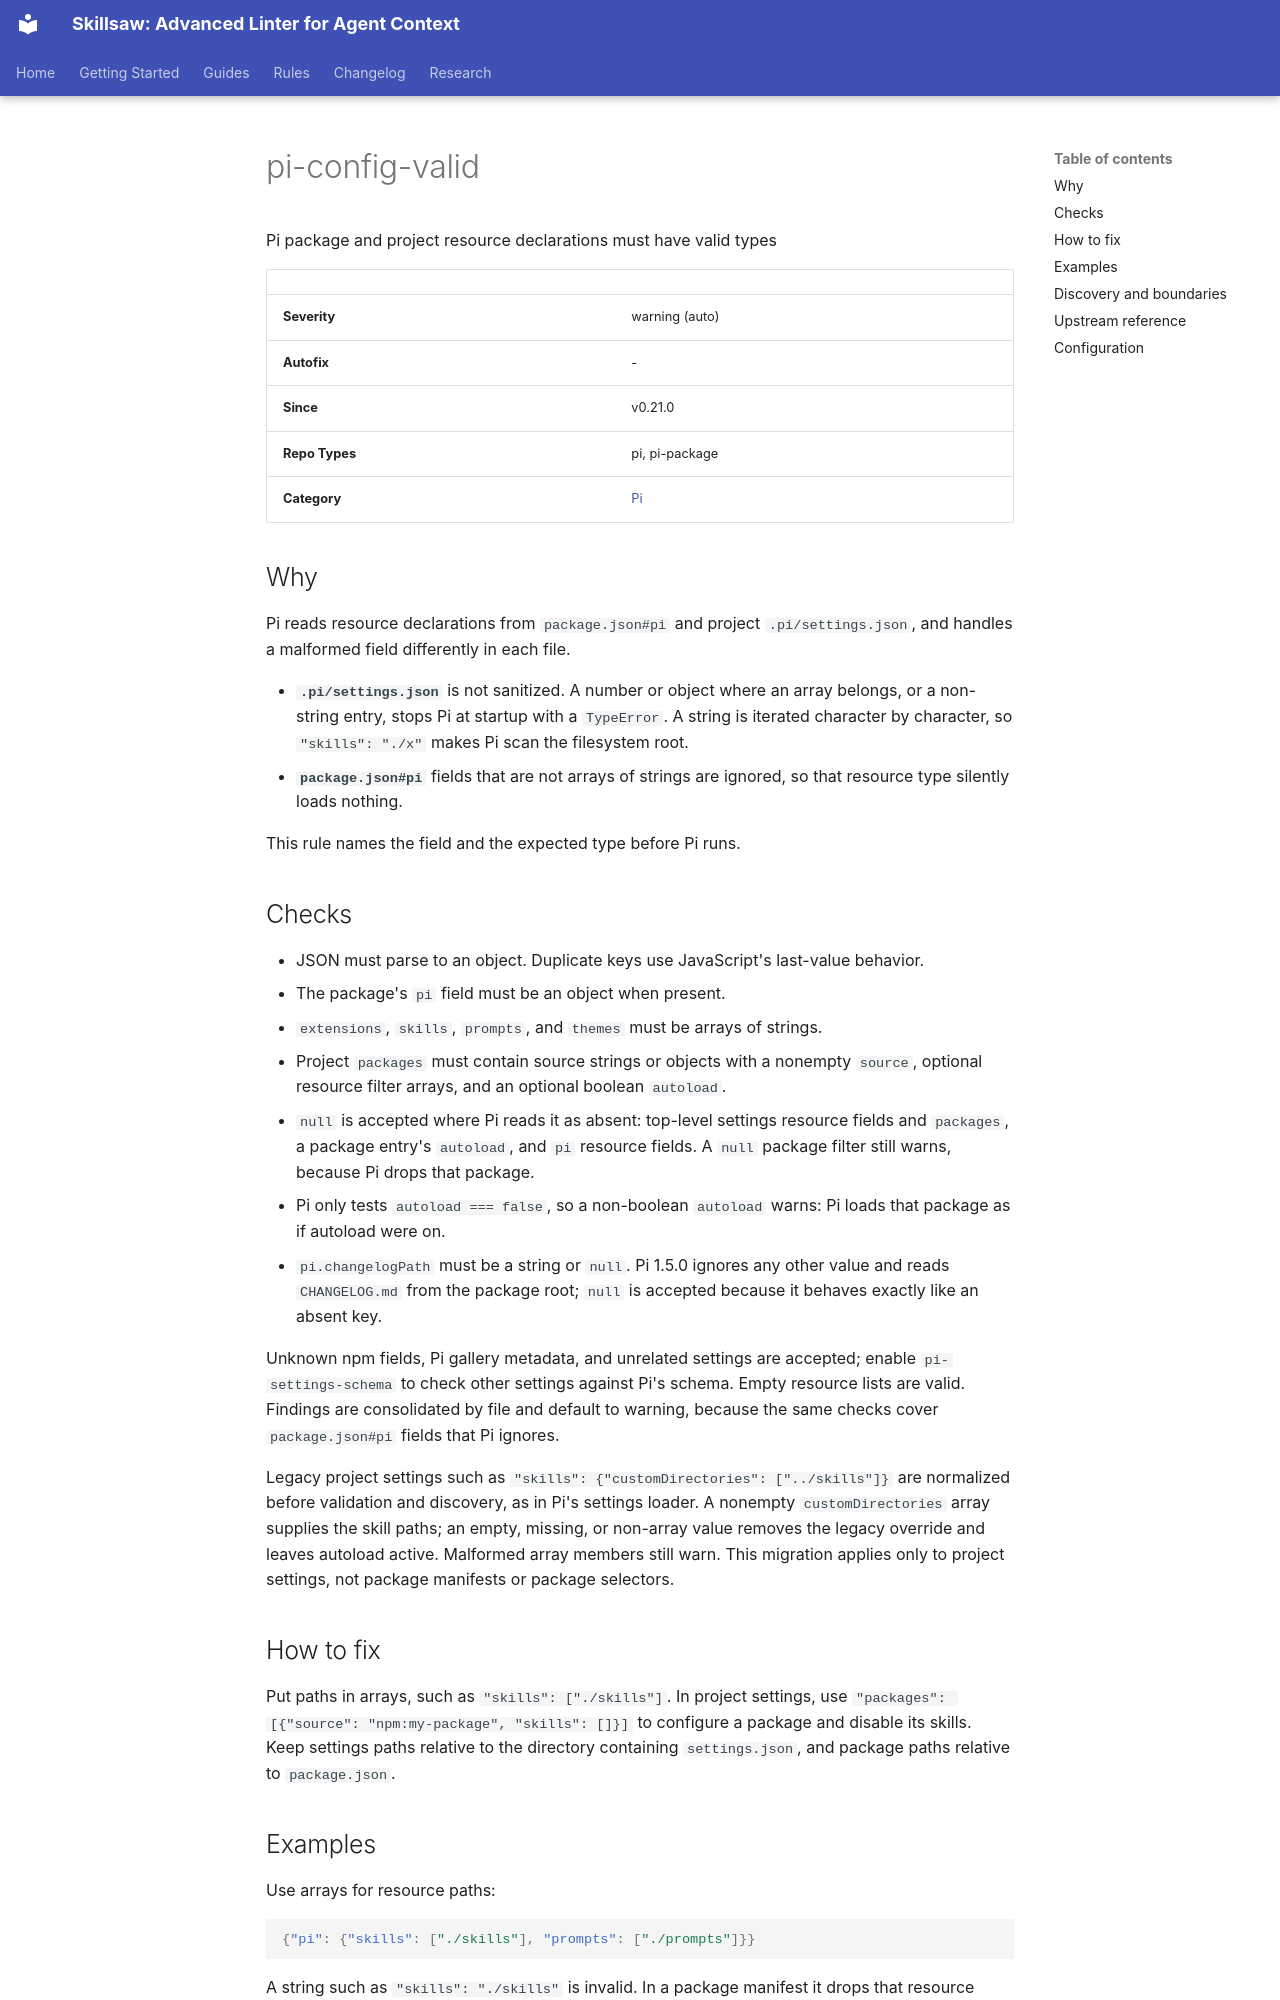

repository: stbenjam/skillsaw · page: rules/pi-config-valid/index.html · generator: mkdocs

<!-- Generated by scripts/generate-site-content.py — do not edit by hand -->


# pi-config-valid

Pi package and project resource declarations must have valid types

| | |
|---|---|
| **Severity** | warning (auto) |
| **Autofix** | - |
| **Since** | v0.21.0 |
| **Repo Types** | pi, pi-package |
| **Category** | [Pi](pi.md) |

## Why

Pi reads resource declarations from `package.json#pi` and project
`.pi/settings.json`, and handles a malformed field differently in each file.

- **`.pi/settings.json`** is not sanitized. A number or object where an array
  belongs, or a non-string entry, stops Pi at startup with a `TypeError`. A
  string is iterated character by character, so `"skills": "./x"` makes Pi scan
  the filesystem root.
- **`package.json#pi`** fields that are not arrays of strings are ignored, so
  that resource type silently loads nothing.

This rule names the field and the expected type before Pi runs.

## Checks

- JSON must parse to an object. Duplicate keys use JavaScript's last-value behavior.
- The package's `pi` field must be an object when present.
- `extensions`, `skills`, `prompts`, and `themes` must be arrays of strings.
- Project `packages` must contain source strings or objects with a nonempty
  `source`, optional resource filter arrays, and an optional boolean `autoload`.
- `null` is accepted where Pi reads it as absent: top-level settings resource
  fields and `packages`, a package entry's `autoload`, and `pi` resource fields.
  A `null` package filter still warns, because Pi drops that package.
- Pi only tests `autoload === false`, so a non-boolean `autoload` warns: Pi
  loads that package as if autoload were on.
- `pi.changelogPath` must be a string or `null`. Pi 1.5.0 ignores any other
  value and reads `CHANGELOG.md` from the package root; `null` is accepted
  because it behaves exactly like an absent key.

Unknown npm fields, Pi gallery metadata, and unrelated settings are accepted;
enable `pi-settings-schema` to check other settings against Pi's schema.
Empty resource lists are valid. Findings are consolidated by file and default to
warning, because the same checks cover `package.json#pi` fields that Pi ignores.

Legacy project settings such as `"skills": {"customDirectories": ["../skills"]}`
are normalized before validation and discovery, as in Pi's settings loader.
A nonempty `customDirectories` array supplies the skill paths; an empty, missing,
or non-array value removes the legacy override and leaves autoload active.
Malformed array members still warn. This migration applies only to project
settings, not package manifests or package selectors.

## How to fix

Put paths in arrays, such as `"skills": ["./skills"]`. In project settings,
use `"packages": [{"source": "npm:my-package", "skills": []}]` to configure
a package and disable its skills. Keep settings paths relative to the directory
containing `settings.json`, and package paths relative to `package.json`.

## Examples

Use arrays for resource paths:

```json
{"pi": {"skills": ["./skills"], "prompts": ["./prompts"]}}
```

A string such as `"skills": "./skills"` is invalid. In a package manifest it
drops that resource type; in `.pi/settings.json` Pi reads each character as
a path and scans from the filesystem root.
